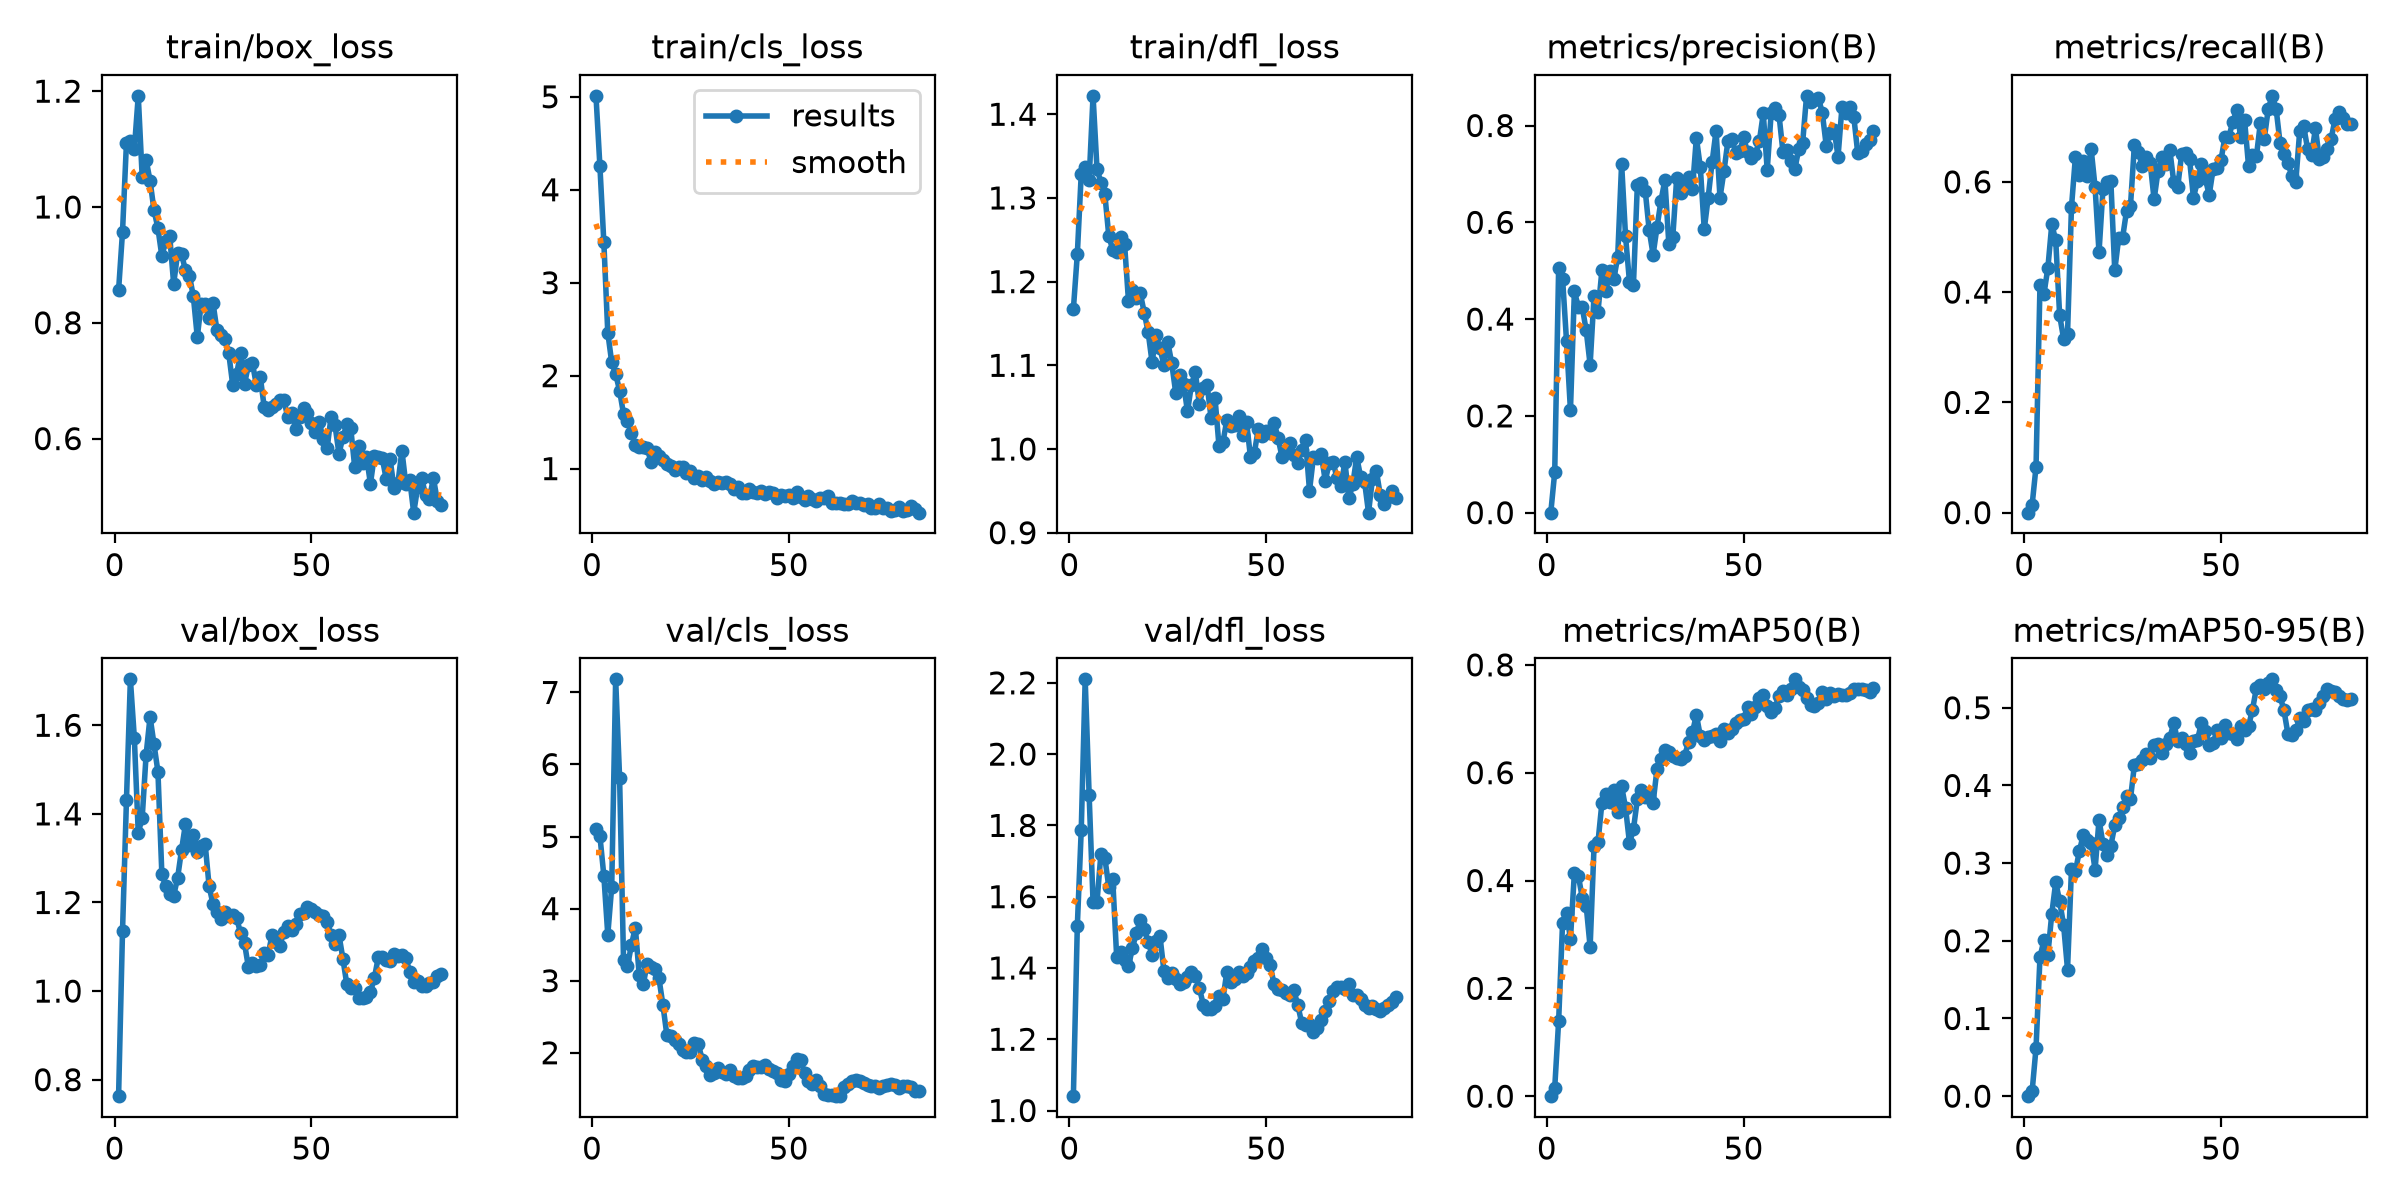

Values plotted in this chart, from the file beside it:
epoch, time, train/box_loss, train/cls_loss, train/dfl_loss, metrics/precision(B), metrics/recall(B), metrics/mAP50(B), metrics/mAP50-95(B), val/box_loss, val/cls_loss, val/dfl_loss, lr/pg0, lr/pg1, lr/pg2
1, 1.704, 0.8562, 5.01, 1.167, 0, 0, 0, 0, 0.7628, 5.101, 1.04, 0.0002857, 0.0002857, 0.07171
2, 2.933, 0.9568, 4.252, 1.233, 0.08333, 0.01389, 0.015, 0.006, 1.135, 5.007, 1.517, 0.0006129, 0.0006129, 0.03871
3, 3.794, 1.111, 3.433, 1.329, 0.5056, 0.08333, 0.1398, 0.0623, 1.431, 4.457, 1.788, 0.0009335, 0.0009335, 0.005695
4, 4.606, 1.113, 2.463, 1.337, 0.4832, 0.4127, 0.322, 0.179, 1.704, 3.638, 2.21, 0.0009703, 0.0009703, 0.0009703
5, 5.449, 1.1, 2.142, 1.321, 0.3547, 0.3968, 0.3406, 0.2005, 1.572, 4.307, 1.886, 0.0009604, 0.0009604, 0.0009604
6, 6.292, 1.192, 2.018, 1.422, 0.2114, 0.4435, 0.2914, 0.1821, 1.357, 7.182, 1.585, 0.0009505, 0.0009505, 0.0009505
7, 7.108, 1.052, 1.839, 1.335, 0.4572, 0.5228, 0.4145, 0.2348, 1.391, 5.819, 1.585, 0.0009406, 0.0009406, 0.0009406
8, 7.937, 1.081, 1.587, 1.318, 0.4254, 0.4942, 0.4091, 0.2754, 1.534, 3.293, 1.72, 0.0009307, 0.0009307, 0.0009307
9, 8.785, 1.045, 1.514, 1.304, 0.4242, 0.3577, 0.368, 0.2508, 1.619, 3.199, 1.708, 0.0009208, 0.0009208, 0.0009208
10, 9.743, 0.9945, 1.388, 1.255, 0.3769, 0.3157, 0.353, 0.2205, 1.557, 3.495, 1.627, 0.0009109, 0.0009109, 0.0009109
11, 10.54, 0.9634, 1.255, 1.238, 0.3057, 0.3244, 0.2767, 0.163, 1.495, 3.737, 1.648, 0.000901, 0.000901, 0.000901
12, 11.39, 0.915, 1.233, 1.236, 0.4486, 0.5538, 0.4643, 0.2922, 1.263, 3.074, 1.431, 0.0008911, 0.0008911, 0.0008911
13, 12.21, 0.9418, 1.231, 1.253, 0.4155, 0.6448, 0.4712, 0.2894, 1.236, 2.949, 1.445, 0.0008812, 0.0008812, 0.0008812
14, 13.03, 0.9491, 1.218, 1.245, 0.5013, 0.6131, 0.5443, 0.3151, 1.219, 3.229, 1.423, 0.0008713, 0.0008713, 0.0008713
15, 13.8, 0.8672, 1.073, 1.177, 0.4582, 0.6371, 0.5608, 0.3366, 1.216, 3.192, 1.404, 0.0008614, 0.0008614, 0.0008614
16, 14.8, 0.9201, 1.178, 1.191, 0.4988, 0.6112, 0.5465, 0.3295, 1.256, 3.159, 1.456, 0.0008515, 0.0008515, 0.0008515
17, 15.61, 0.9183, 1.136, 1.181, 0.4824, 0.6594, 0.567, 0.3263, 1.319, 3.033, 1.498, 0.0008416, 0.0008416, 0.0008416
18, 16.33, 0.8907, 1.095, 1.186, 0.5278, 0.5904, 0.5263, 0.2916, 1.377, 2.667, 1.533, 0.0008317, 0.0008317, 0.0008317
19, 17.14, 0.8814, 1.046, 1.163, 0.7211, 0.4722, 0.5747, 0.3556, 1.329, 2.251, 1.511, 0.0008218, 0.0008218, 0.0008218
20, 18.04, 0.8458, 1.025, 1.14, 0.5711, 0.5863, 0.535, 0.3251, 1.353, 2.233, 1.473, 0.0008119, 0.0008119, 0.0008119
21, 19.01, 0.7755, 0.9824, 1.104, 0.4769, 0.599, 0.4698, 0.31, 1.314, 2.173, 1.437, 0.000802, 0.000802, 0.000802
22, 20.02, 0.833, 1.012, 1.136, 0.4696, 0.6022, 0.4947, 0.3222, 1.328, 2.118, 1.476, 0.0007921, 0.0007921, 0.0007921
23, 20.93, 0.8326, 1.021, 1.12, 0.6773, 0.4393, 0.5507, 0.3486, 1.332, 2.042, 1.49, 0.0007822, 0.0007822, 0.0007822
24, 21.94, 0.8077, 0.9558, 1.101, 0.6813, 0.4983, 0.5682, 0.3583, 1.237, 2.014, 1.393, 0.0007723, 0.0007723, 0.0007723
25, 22.91, 0.834, 0.9728, 1.127, 0.6653, 0.499, 0.5549, 0.3726, 1.196, 2.012, 1.372, 0.0007624, 0.0007624, 0.0007624
26, 23.82, 0.7868, 0.8972, 1.102, 0.5842, 0.5476, 0.5562, 0.3863, 1.178, 2.139, 1.385, 0.0007525, 0.0007525, 0.0007525
27, 24.79, 0.7787, 0.916, 1.067, 0.5332, 0.5567, 0.5442, 0.383, 1.162, 2.12, 1.368, 0.0007426, 0.0007426, 0.0007426
28, 25.72, 0.7723, 0.8758, 1.088, 0.59, 0.6677, 0.6073, 0.4265, 1.179, 1.903, 1.354, 0.0007327, 0.0007327, 0.0007327
29, 26.6, 0.7472, 0.9102, 1.078, 0.6441, 0.6543, 0.626, 0.4279, 1.169, 1.818, 1.361, 0.0007228, 0.0007228, 0.0007228
30, 27.58, 0.693, 0.8672, 1.045, 0.6874, 0.6283, 0.6421, 0.4326, 1.171, 1.696, 1.373, 0.0007129, 0.0007129, 0.0007129
31, 28.64, 0.7111, 0.8353, 1.077, 0.5554, 0.6458, 0.6384, 0.4408, 1.165, 1.721, 1.389, 0.000703, 0.000703, 0.000703
32, 29.63, 0.7485, 0.8561, 1.091, 0.5688, 0.6349, 0.6303, 0.4357, 1.131, 1.793, 1.377, 0.0006931, 0.0006931, 0.0006931
33, 30.63, 0.6943, 0.8472, 1.054, 0.6919, 0.568, 0.6267, 0.4521, 1.108, 1.734, 1.345, 0.0006832, 0.0006832, 0.0006832
34, 31.63, 0.727, 0.8514, 1.072, 0.6602, 0.6199, 0.6245, 0.4527, 1.053, 1.701, 1.297, 0.0006733, 0.0006733, 0.0006733
35, 32.71, 0.7309, 0.8323, 1.076, 0.6758, 0.6456, 0.6315, 0.4418, 1.062, 1.757, 1.286, 0.0006634, 0.0006634, 0.0006634
36, 33.63, 0.6929, 0.7858, 1.037, 0.6942, 0.632, 0.6561, 0.4531, 1.056, 1.681, 1.284, 0.0006535, 0.0006535, 0.0006535
37, 34.62, 0.7069, 0.8051, 1.061, 0.6689, 0.6572, 0.6749, 0.4613, 1.059, 1.652, 1.292, 0.0006436, 0.0006436, 0.0006436
38, 35.53, 0.6549, 0.7369, 1.004, 0.775, 0.599, 0.7071, 0.4805, 1.085, 1.647, 1.32, 0.0006337, 0.0006337, 0.0006337
39, 36.55, 0.6499, 0.7399, 1.008, 0.7135, 0.5907, 0.668, 0.4568, 1.082, 1.675, 1.312, 0.0006238, 0.0006238, 0.0006238
40, 37.5, 0.6544, 0.7832, 1.035, 0.5856, 0.6507, 0.6614, 0.4615, 1.127, 1.764, 1.389, 0.0006139, 0.0006139, 0.0006139
41, 38.43, 0.659, 0.7519, 1.027, 0.6512, 0.6528, 0.6653, 0.4528, 1.111, 1.812, 1.361, 0.000604, 0.000604, 0.000604
42, 39.34, 0.667, 0.7377, 1.029, 0.7246, 0.6409, 0.6687, 0.4413, 1.103, 1.806, 1.37, 0.0005941, 0.0005941, 0.0005941
43, 40.23, 0.6667, 0.7585, 1.04, 0.789, 0.5713, 0.6709, 0.4578, 1.134, 1.809, 1.387, 0.0005842, 0.0005842, 0.0005842
44, 41.23, 0.6371, 0.728, 1.017, 0.651, 0.6008, 0.6586, 0.4582, 1.147, 1.829, 1.377, 0.0005743, 0.0005743, 0.0005743
45, 42.24, 0.6434, 0.7511, 1.032, 0.705, 0.6319, 0.6805, 0.4799, 1.137, 1.777, 1.386, 0.0005644, 0.0005644, 0.0005644
46, 43.25, 0.6173, 0.7364, 0.9905, 0.7672, 0.6061, 0.6743, 0.4699, 1.15, 1.75, 1.404, 0.0005545, 0.0005545, 0.0005545
47, 44.22, 0.6372, 0.6822, 0.9957, 0.773, 0.5764, 0.6809, 0.4519, 1.174, 1.725, 1.42, 0.0005446, 0.0005446, 0.0005446
48, 45.02, 0.6524, 0.7154, 1.024, 0.7438, 0.623, 0.6918, 0.4545, 1.177, 1.627, 1.429, 0.0005347, 0.0005347, 0.0005347
49, 45.93, 0.6442, 0.7079, 1.015, 0.7463, 0.625, 0.6973, 0.4708, 1.189, 1.612, 1.454, 0.0005248, 0.0005248, 0.0005248
50, 46.87, 0.6277, 0.7127, 1.022, 0.7752, 0.6397, 0.7004, 0.4607, 1.185, 1.707, 1.428, 0.0005149, 0.0005149, 0.0005149
51, 47.83, 0.6118, 0.6797, 1.019, 0.7449, 0.6811, 0.7212, 0.4779, 1.179, 1.81, 1.41, 0.000505, 0.000505, 0.000505
52, 48.74, 0.6287, 0.7504, 1.032, 0.7328, 0.682, 0.7096, 0.4674, 1.172, 1.914, 1.354, 0.0004951, 0.0004951, 0.0004951
53, 49.72, 0.5987, 0.6905, 1.014, 0.7411, 0.7085, 0.721, 0.4665, 1.169, 1.895, 1.341, 0.0004852, 0.0004852, 0.0004852
54, 50.74, 0.584, 0.6574, 0.9909, 0.7675, 0.7299, 0.738, 0.4593, 1.155, 1.723, 1.338, 0.0004753, 0.0004753, 0.0004753
55, 51.75, 0.6378, 0.7027, 0.9986, 0.825, 0.6804, 0.7435, 0.4768, 1.127, 1.607, 1.33, 0.0004654, 0.0004654, 0.0004654
56, 52.72, 0.623, 0.6745, 1.007, 0.7081, 0.7114, 0.7237, 0.4718, 1.105, 1.571, 1.325, 0.0004555, 0.0004555, 0.0004555
57, 53.61, 0.5741, 0.6533, 0.9925, 0.8255, 0.6284, 0.7128, 0.4765, 1.127, 1.627, 1.338, 0.0004456, 0.0004456, 0.0004456
58, 54.53, 0.6021, 0.68, 0.9837, 0.8357, 0.6486, 0.7202, 0.4975, 1.073, 1.542, 1.297, 0.0004357, 0.0004357, 0.0004357
59, 55.55, 0.6247, 0.6848, 0.9994, 0.8215, 0.6465, 0.743, 0.5254, 1.015, 1.422, 1.247, 0.0004258, 0.0004258, 0.0004258
60, 56.52, 0.6177, 0.7017, 1.01, 0.7454, 0.7067, 0.7511, 0.5293, 1.008, 1.413, 1.239, 0.0004159, 0.0004159, 0.0004159
... 23 more rows
